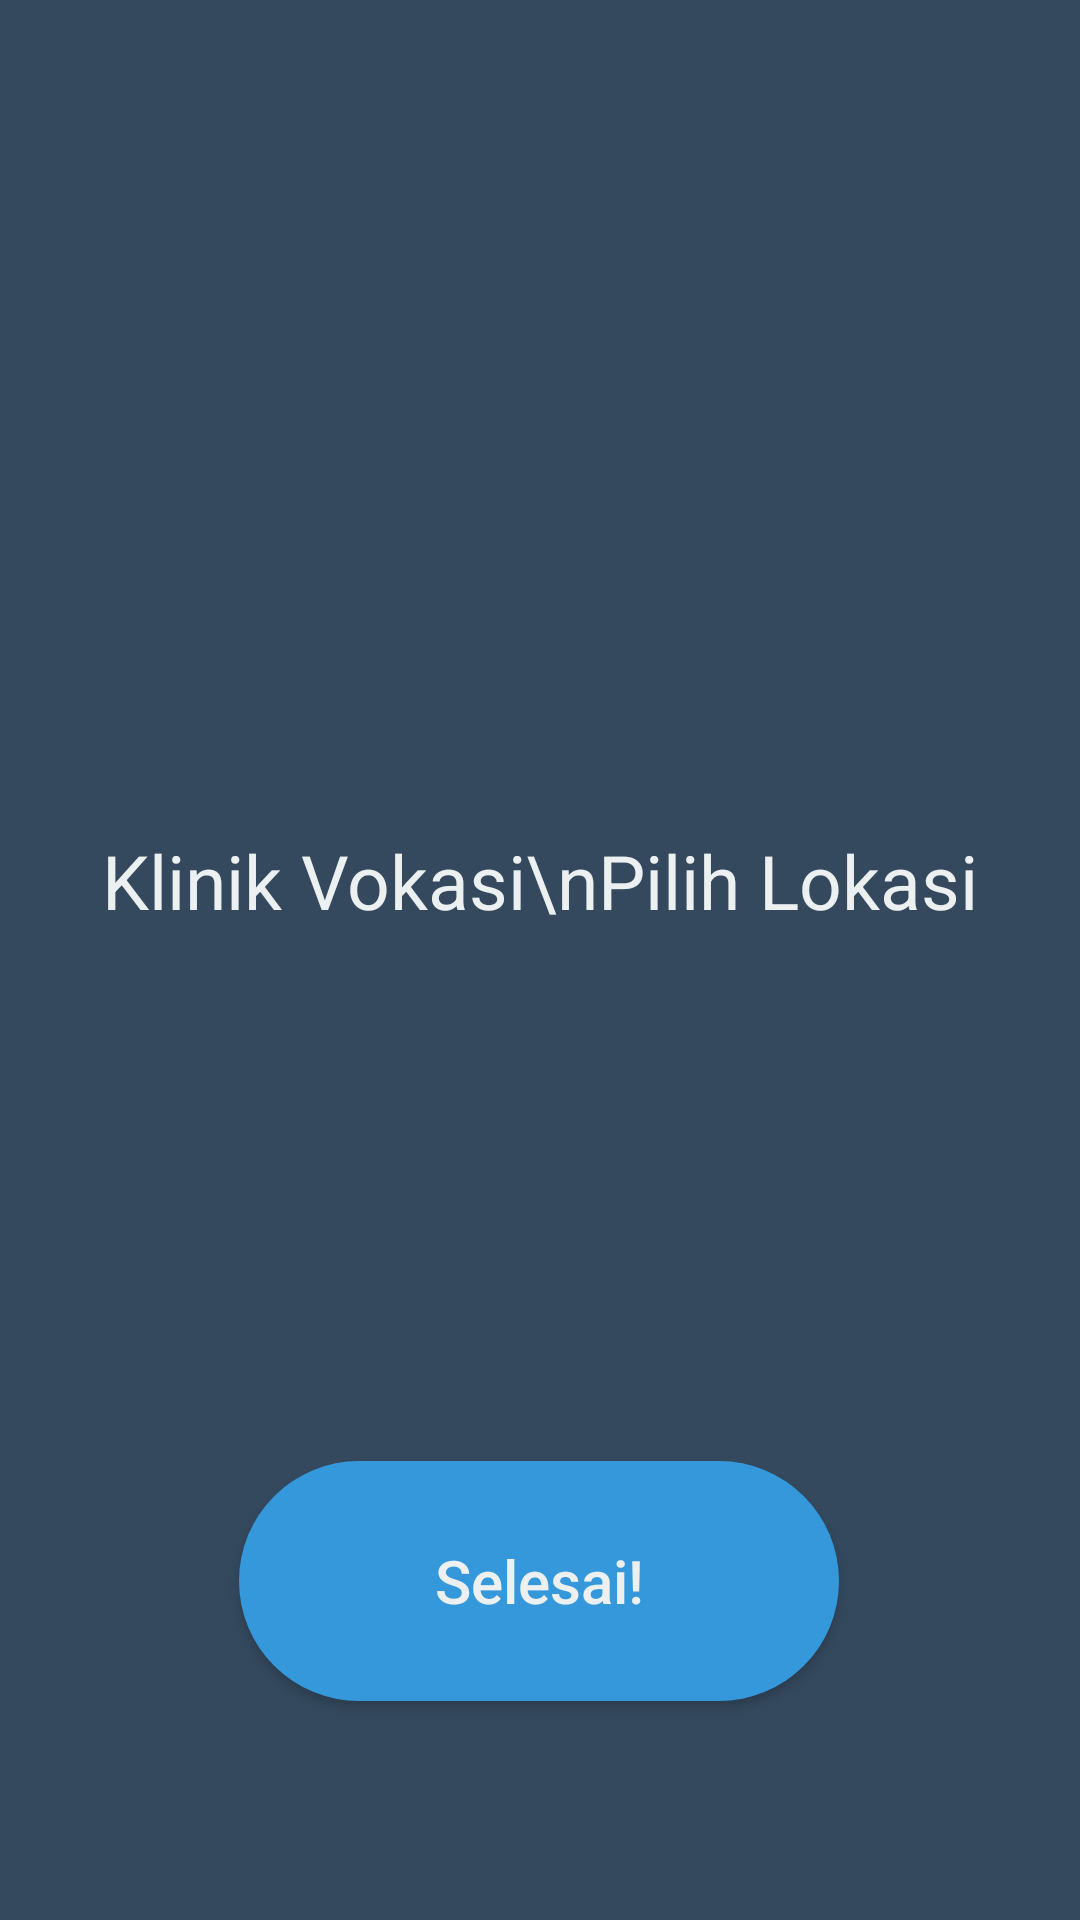

Android layout source for this screen:
<!-- AndroidManifest.xml: application theme Theme.AppCompat.NoActionBar -->
<!-- res/layout/activity_klinik_vokasi_selesai.xml -->
<?xml version="1.0" encoding="utf-8"?>
<androidx.constraintlayout.widget.ConstraintLayout xmlns:android="http://schemas.android.com/apk/res/android"
    xmlns:app="http://schemas.android.com/apk/res-auto"
    xmlns:tools="http://schemas.android.com/tools"
    android:layout_width="match_parent"
    android:layout_height="match_parent"
    android:background="@color/background"
    tools:context=".klinikVokasiSelesai">

    <TextView
        android:id="@+id/txtSelesai"
        android:layout_width="339dp"
        android:layout_height="331dp"
        android:layout_marginTop="128dp"
        android:gravity="center"
        android:text="Klinik Vokasi\nPilih Lokasi"
        android:textColor="@color/textColor"
        android:textSize="25dp"
        app:layout_constraintEnd_toEndOf="parent"
        app:layout_constraintStart_toStartOf="parent"
        app:layout_constraintTop_toTopOf="parent" />

    <Button
        android:id="@+id/btnSelesai"
        android:layout_width="200dp"
        android:layout_height="80dp"
        android:layout_marginTop="28dp"
        android:background="@drawable/button"
        android:text="Selesai!"
        android:textAllCaps="false"
        android:textColor="@color/textColor"
        android:textSize="20dp"
        app:layout_constraintEnd_toEndOf="parent"
        app:layout_constraintHorizontal_bias="0.497"
        app:layout_constraintStart_toStartOf="parent"
        app:layout_constraintTop_toBottomOf="@+id/txtSelesai" />

</androidx.constraintlayout.widget.ConstraintLayout>
<!-- resources referenced by this layout -->
<resources>
  <color name="background">#34495e</color>
  <color name="textColor">#ecf0f1</color>
  <!-- drawable button (drawable) -->
  <?xml version="1.0" encoding="utf-8"?>
  <shape xmlns:android="http://schemas.android.com/apk/res/android" android:shape="rectangle">
      <solid android:color="@color/buttonColor"/>
      <corners android:radius="50dp"/>
  </shape>
  <color name="buttonColor">#3498db</color>
</resources>
